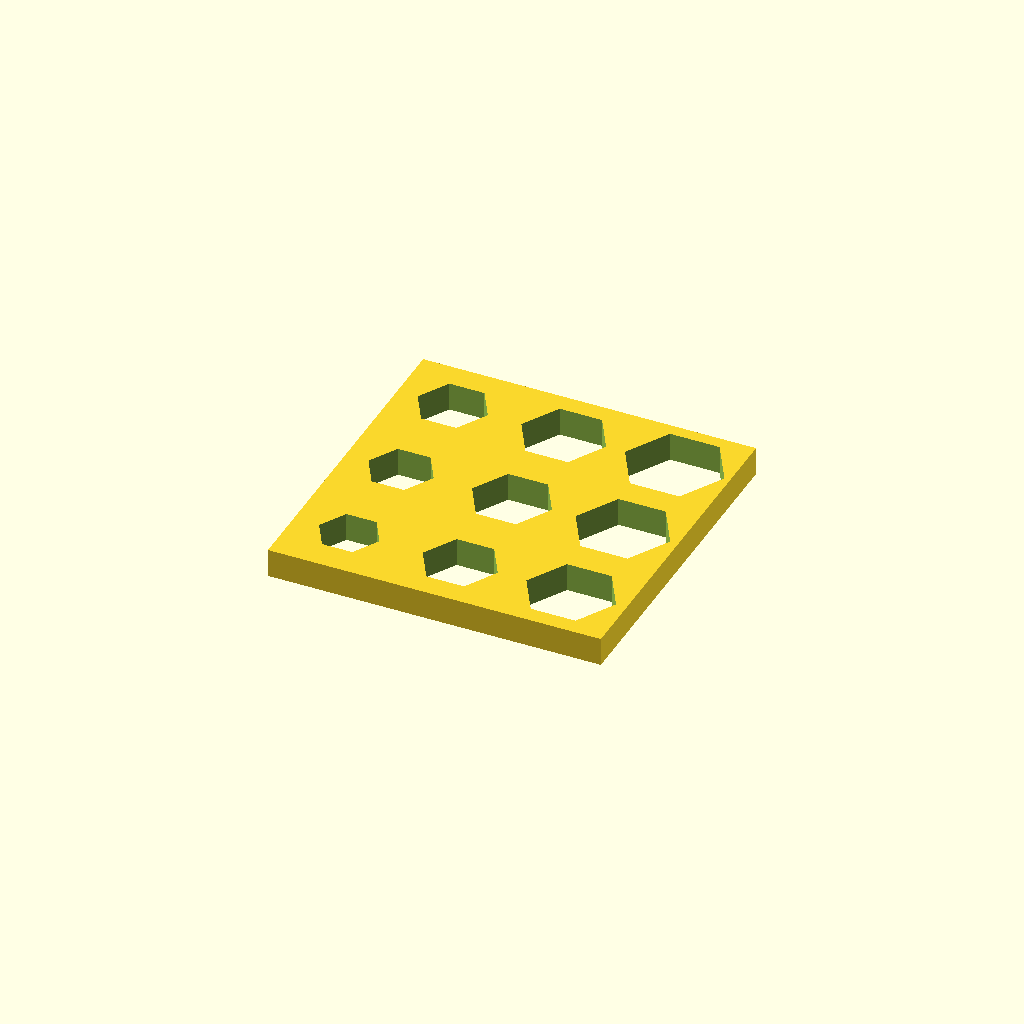
Cell 1 — every parameter at its default value.
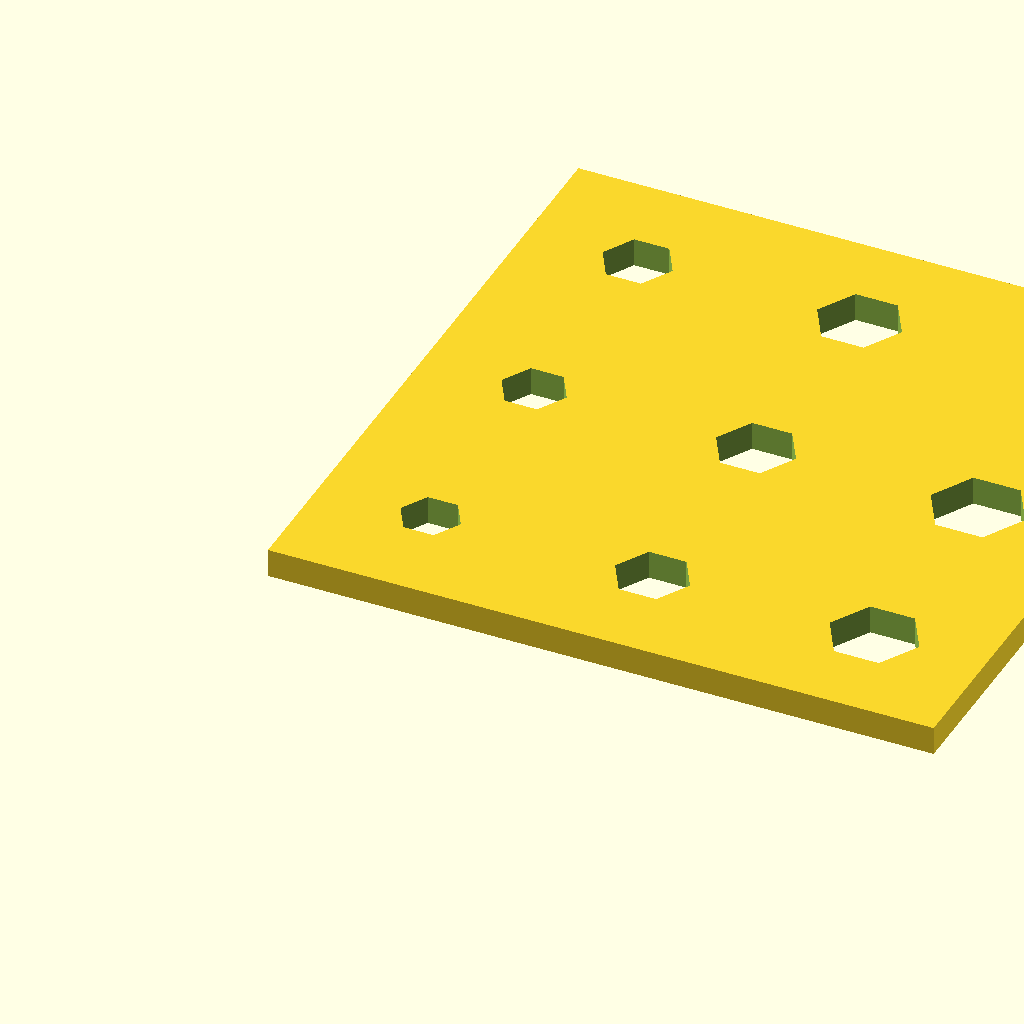
Cell 2: the same model with wide = 70.
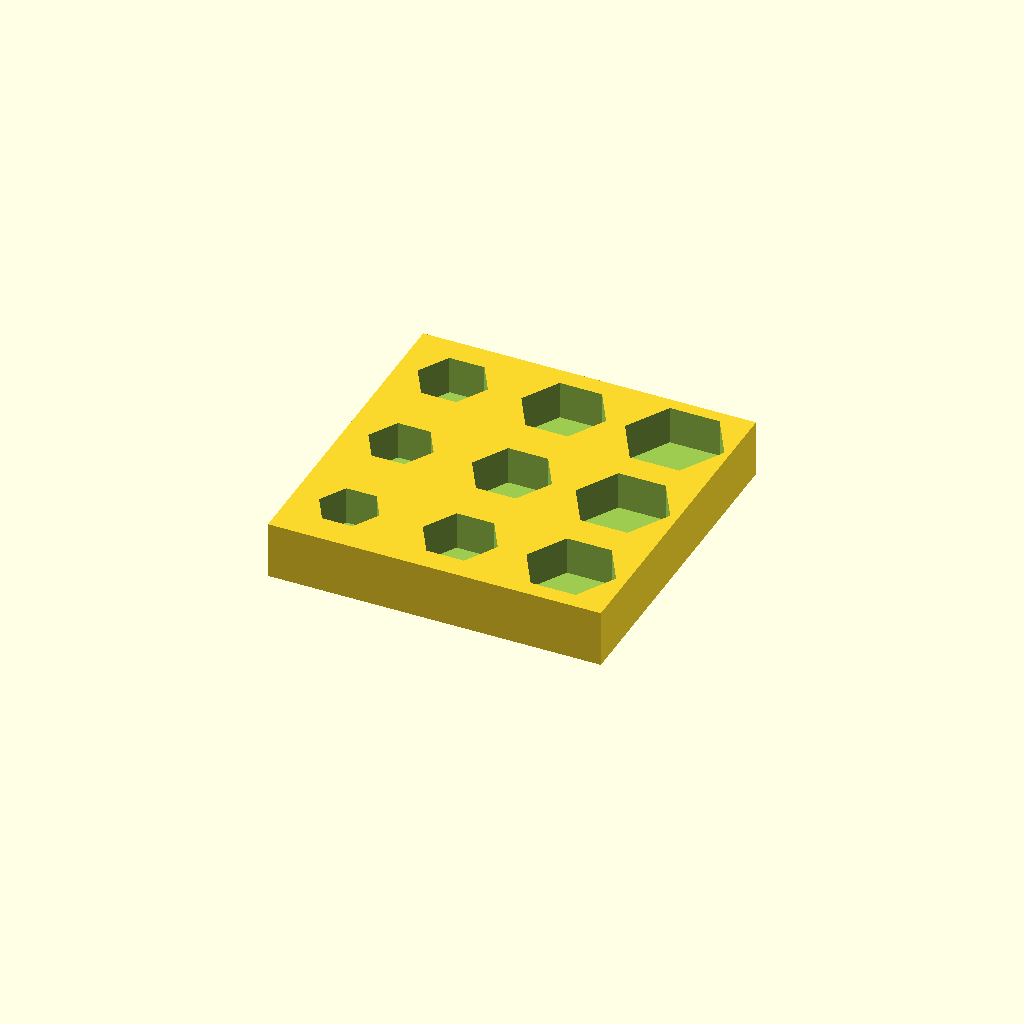
Cell 3 — thick set to 6, the other parameters unchanged.
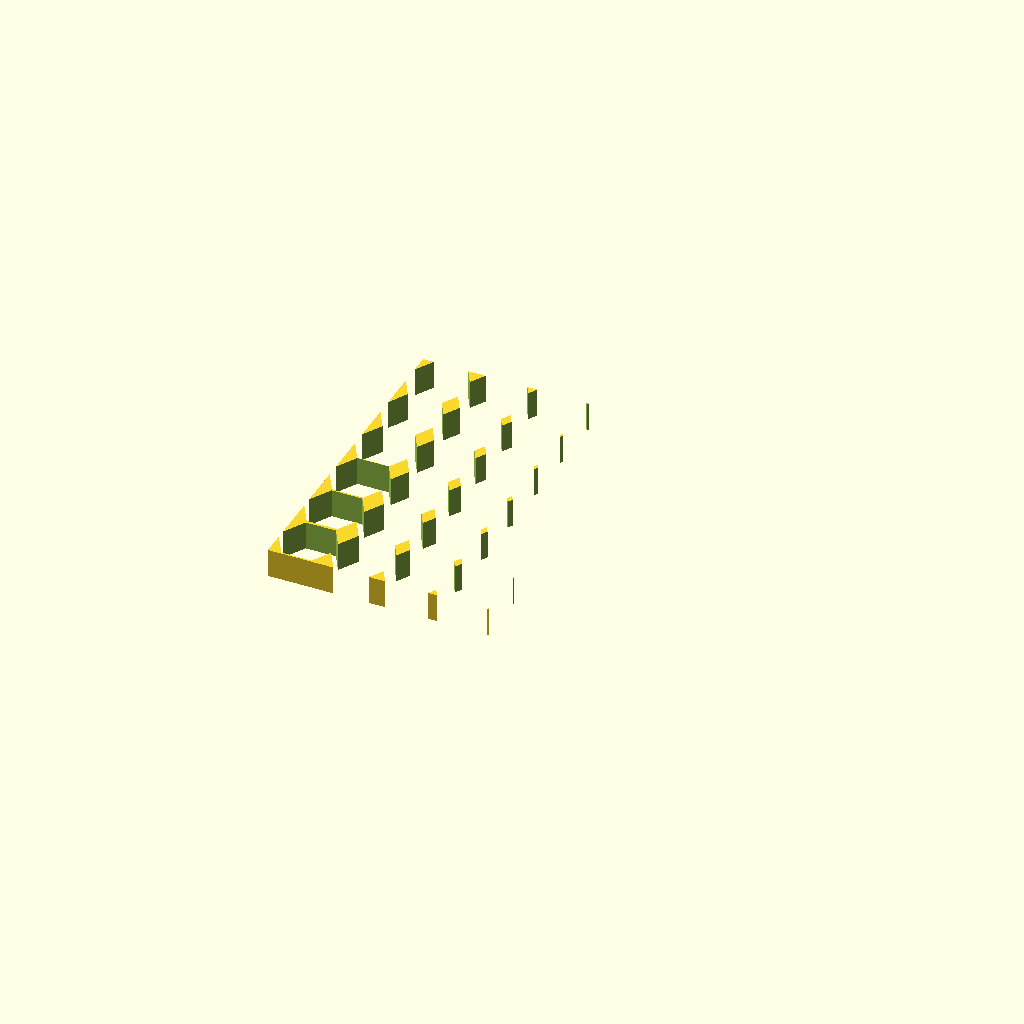
Cell 4 — places set to 6, the other parameters unchanged.
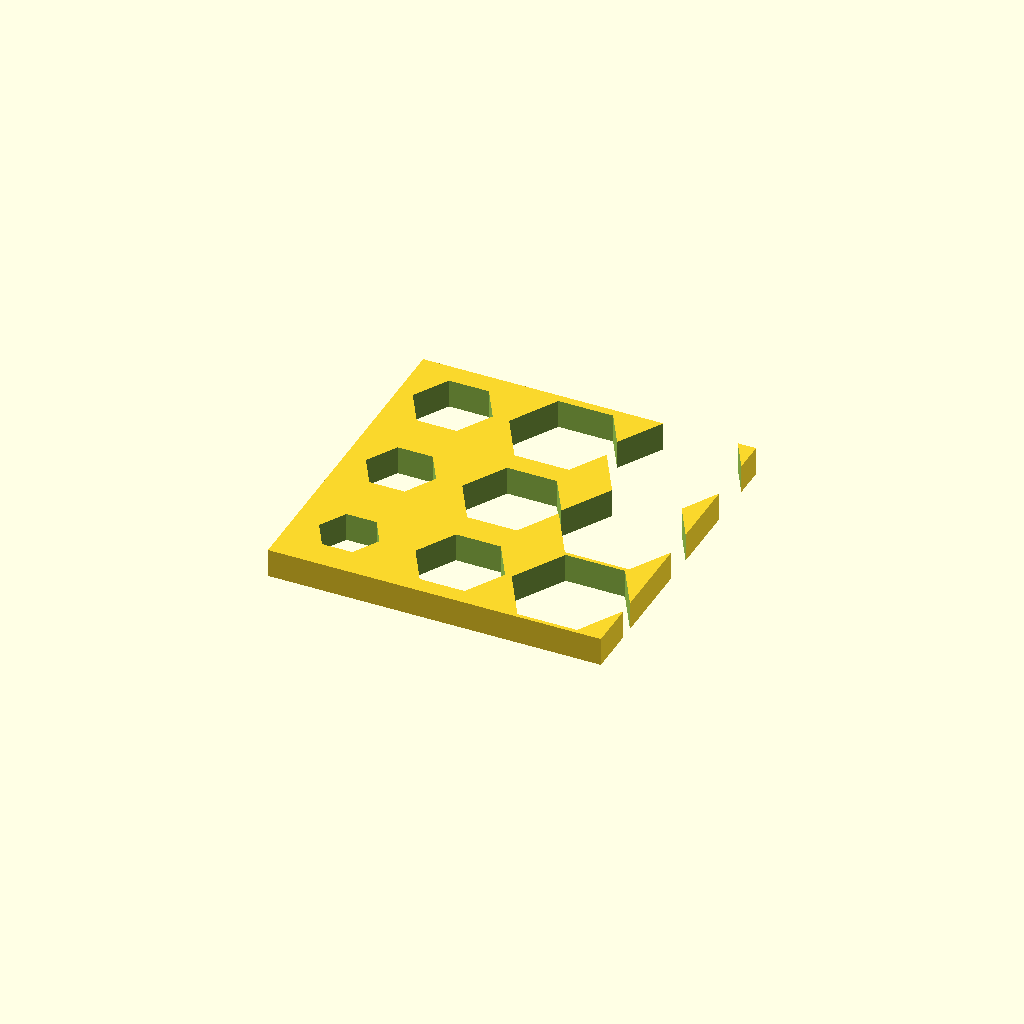
Cell 5: the same model with holerange = 4.
One fixed orthographic camera (rotation 55°, 0°, 25°; colour scheme Cornfield) for every cell.
Source of the model, inputs/thingiverse/files/thing-1447323/files/hexholetest.scad:
wide=35;
thick = 3;
deep = 4;
places = 3;
step = wide / (places);
holerange=2;
hole_start=2.75;

 module cylinder_outer(height,radius,fn){
   fudge = 1/cos(180/fn);
   cylinder(h=height,r=radius*fudge,$fn=fn);
}

difference () {
    cube ([wide, wide, thick]);
    holestep = holerange / (places * places);
    for (x = [0:places - 1]) {
        for (y = [0:places -1]) {
            rad = hole_start + (x * (places) + y) * holestep;
            echo (x, y, rad);
            translate ([ (x + 0.5) * step, (y + 0.5) * step, thick - deep + 0.01]) cylinder_outer(radius=rad , height = deep, fn=6); 
        }
    }
}
Parameter table extracted from the source (name, type, default, range or options):
wide: number, default 35
thick: number, default 3
deep: number, default 4
places: number, default 3
holerange: number, default 2
hole_start: number, default 2.75
